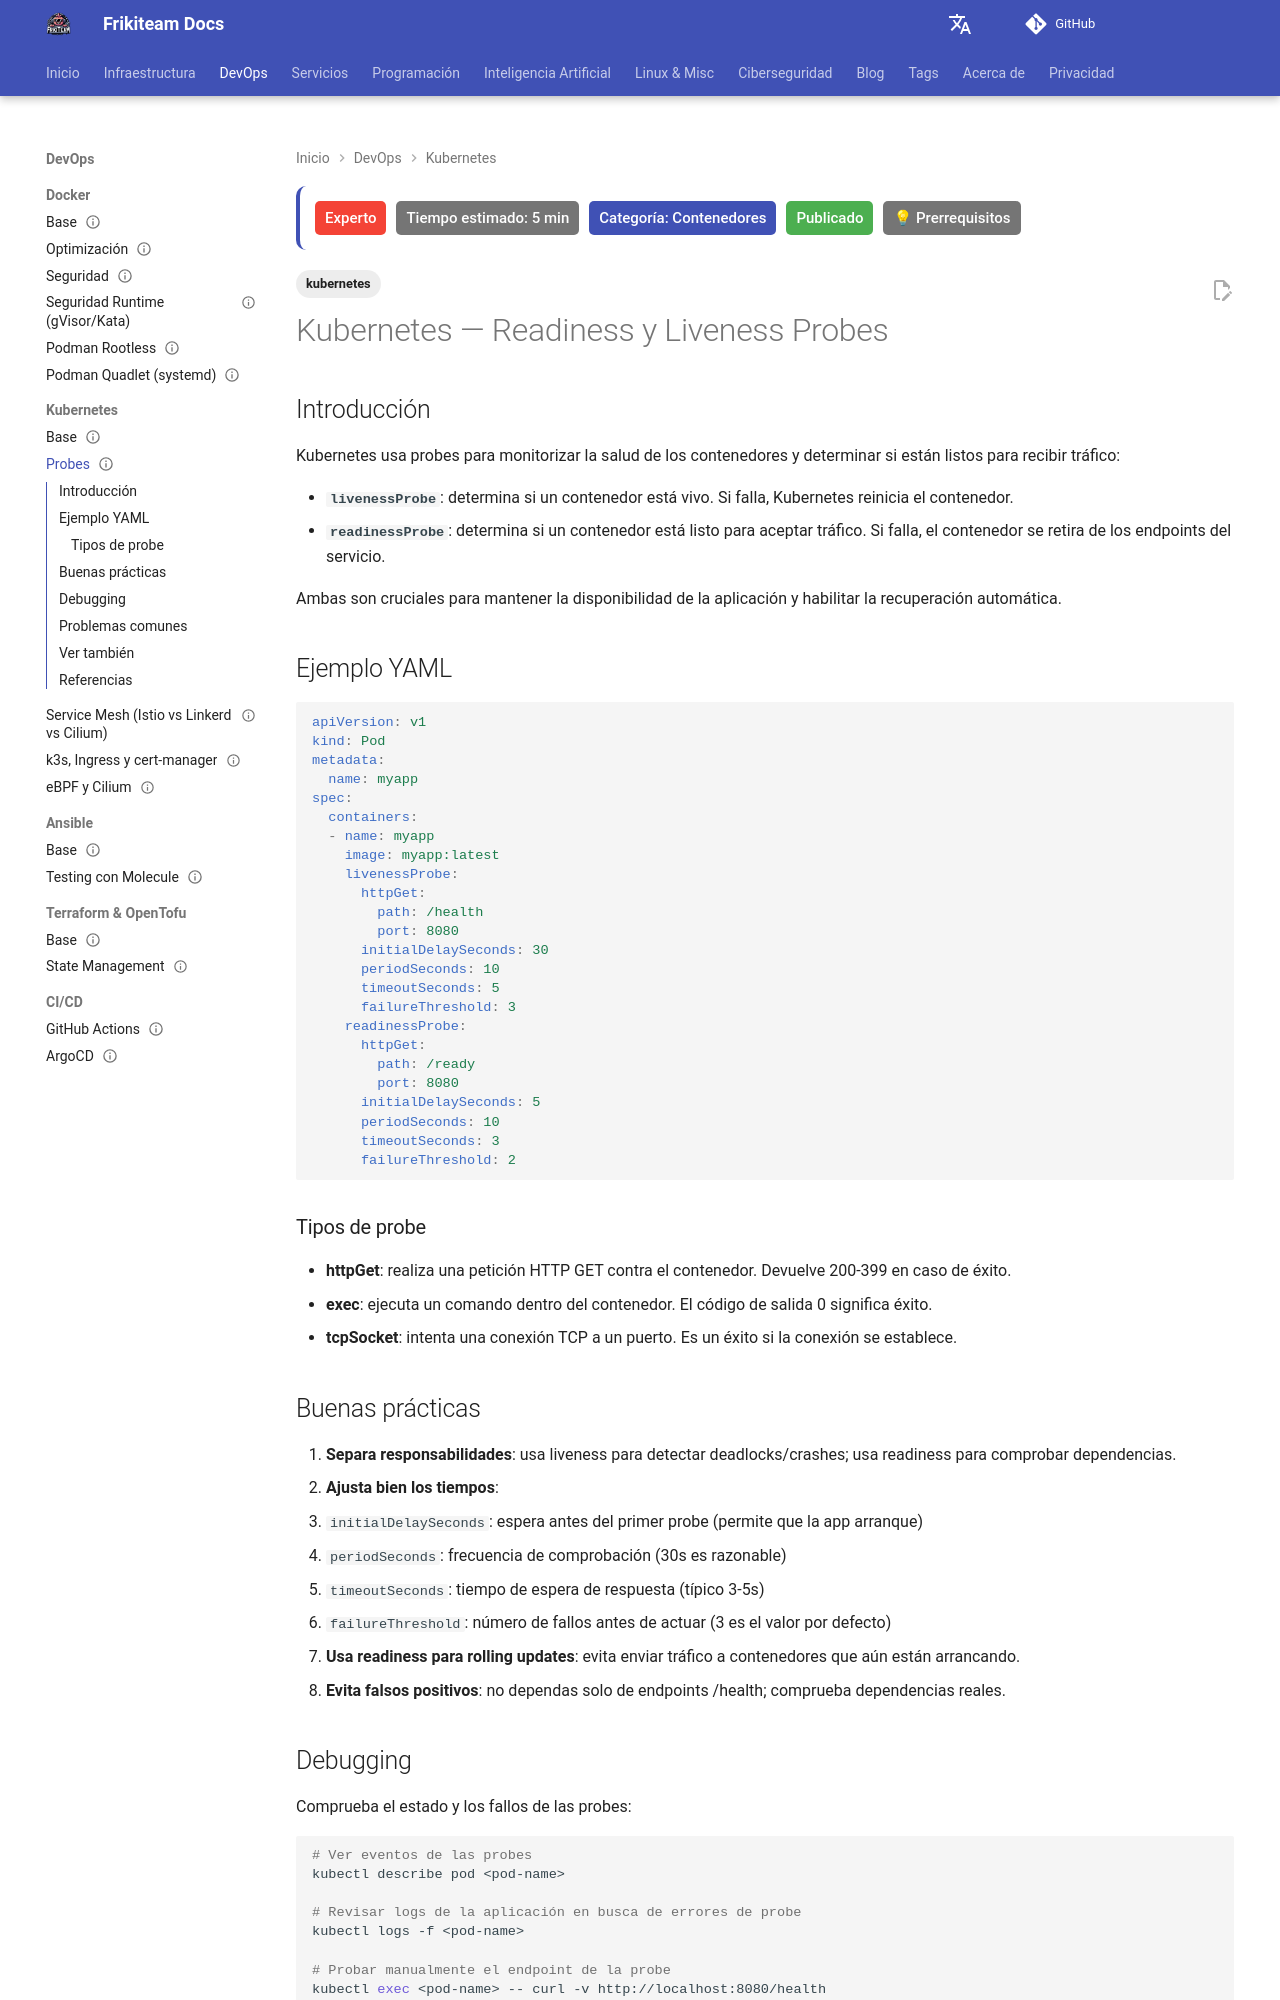

repository: rasty94/Frikiteam-docs · page: doc/kubernetes/probes/index.html · generator: mkdocs

---
title: Kubernetes — Readiness y Liveness Probes
description: "Cómo configurar readiness, liveness y startup probes en Kubernetes para evitar cortes en despliegues y reinicios en bucle."
tags: ['kubernetes']
updated: 2026-10-11
difficulty: expert
category: Contenedores
status: published
estimated_time: 5 min
last_reviewed: 2026-10-11
prerequisites:
  - "Conocimientos básicos de DevOps"
  - "Docker básico"
reviewers: ["@rasty94"]
contributors: ["@rasty94"]
---

# Kubernetes — Readiness y Liveness Probes

## Introducción

Kubernetes usa probes para monitorizar la salud de los contenedores y determinar si están listos para recibir tráfico:

- **`livenessProbe`**: determina si un contenedor está vivo. Si falla, Kubernetes reinicia el contenedor.
- **`readinessProbe`**: determina si un contenedor está listo para aceptar tráfico. Si falla, el contenedor se retira de los endpoints del servicio.

Ambas son cruciales para mantener la disponibilidad de la aplicación y habilitar la recuperación automática.

## Ejemplo YAML

```yaml
apiVersion: v1
kind: Pod
metadata:
  name: myapp
spec:
  containers:
  - name: myapp
    image: myapp:latest
    livenessProbe:
      httpGet:
        path: /health
        port: 8080
      initialDelaySeconds: 30
      periodSeconds: 10
      timeoutSeconds: 5
      failureThreshold: 3
    readinessProbe:
      httpGet:
        path: /ready
        port: 8080
      initialDelaySeconds: 5
      periodSeconds: 10
      timeoutSeconds: 3
      failureThreshold: 2
```

### Tipos de probe

- **httpGet**: realiza una petición HTTP GET contra el contenedor. Devuelve 200-399 en caso de éxito.
- **exec**: ejecuta un comando dentro del contenedor. El código de salida 0 significa éxito.
- **tcpSocket**: intenta una conexión TCP a un puerto. Es un éxito si la conexión se establece.

## Buenas prácticas

1. **Separa responsabilidades**: usa liveness para detectar deadlocks/crashes; usa readiness para comprobar dependencias.
2. **Ajusta bien los tiempos**:
   - `initialDelaySeconds`: espera antes del primer probe (permite que la app arranque)
   - `periodSeconds`: frecuencia de comprobación (30s es razonable)
   - `timeoutSeconds`: tiempo de espera de respuesta (típico 3-5s)
   - `failureThreshold`: número de fallos antes de actuar (3 es el valor por defecto)
3. **Usa readiness para rolling updates**: evita enviar tráfico a contenedores que aún están arrancando.
4. **Evita falsos positivos**: no dependas solo de endpoints /health; comprueba dependencias reales.
